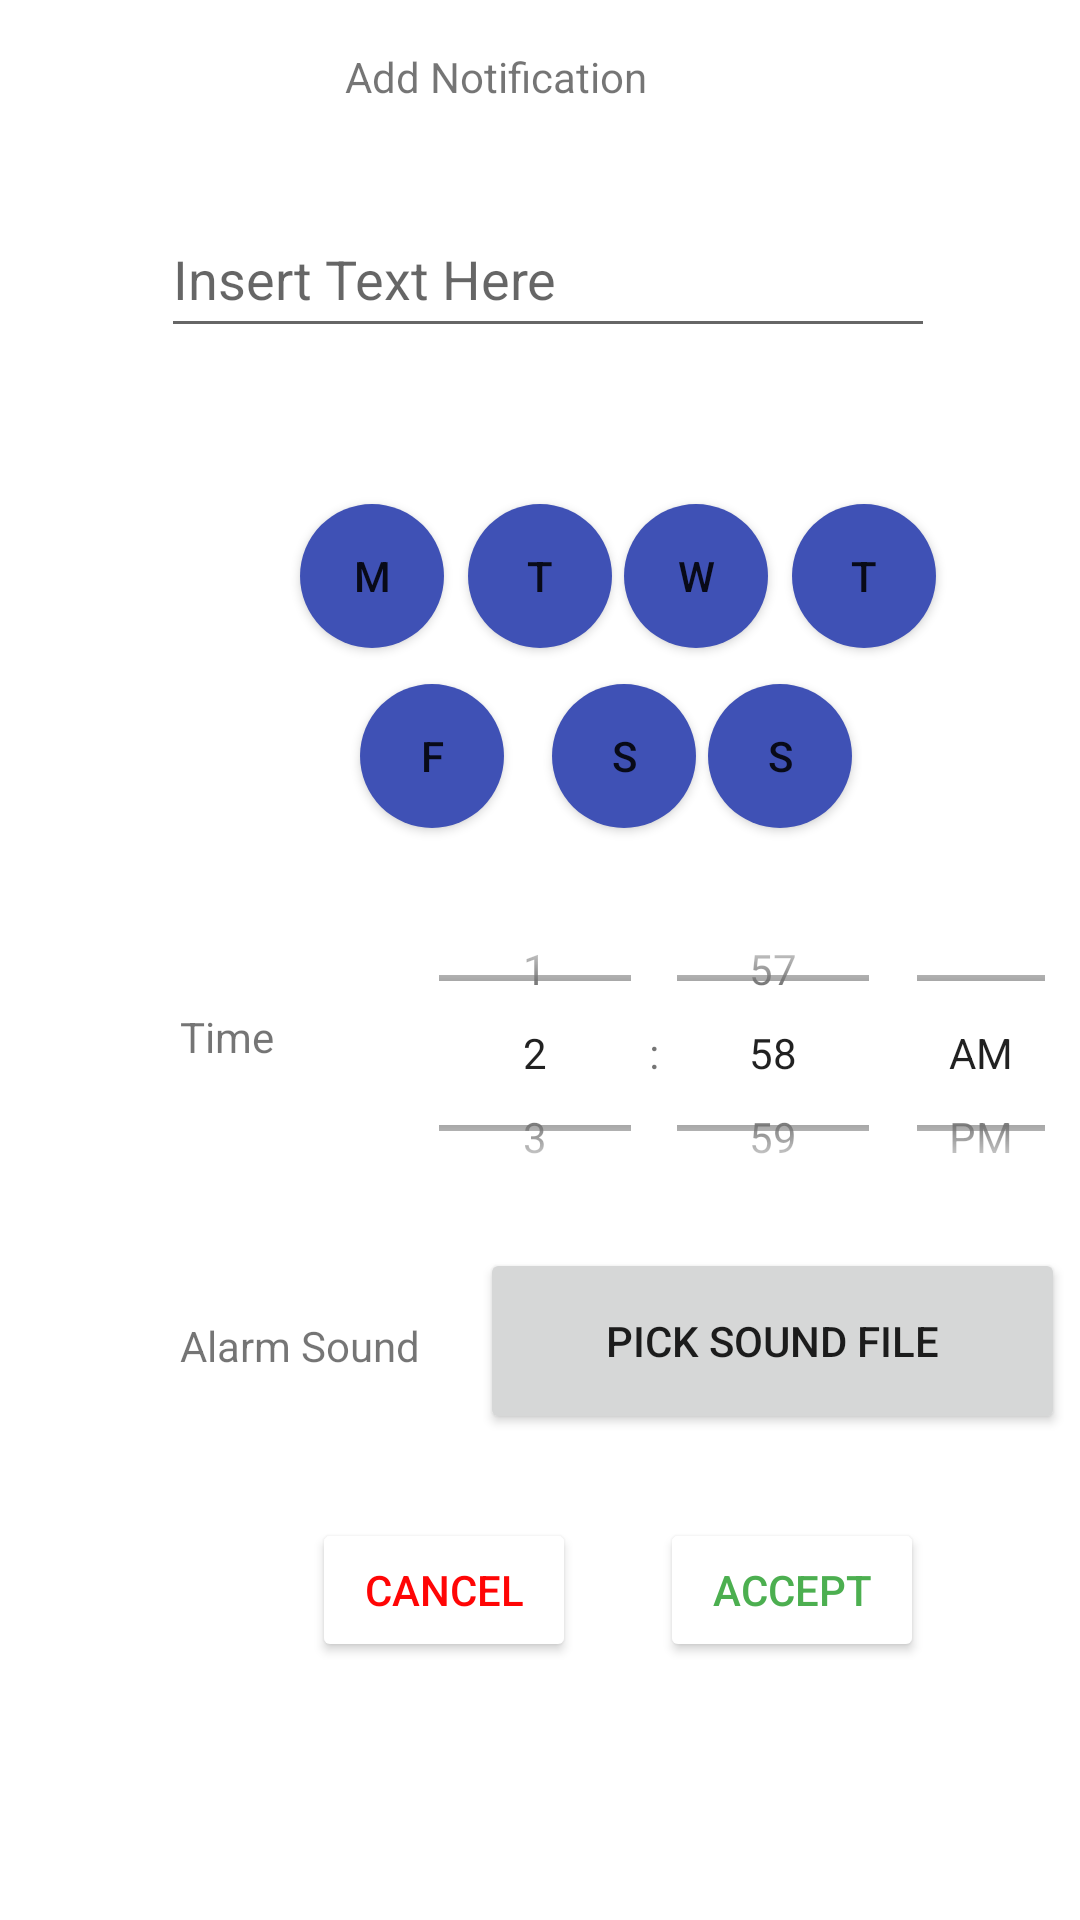

Write the Android layout XML for this screen, with the resource values it uses.
<!-- AndroidManifest.xml: application theme Theme.Reminderapp -->
<!-- res/layout/activity_schedulenotif.xml -->
<?xml version="1.0" encoding="utf-8"?>
<androidx.constraintlayout.widget.ConstraintLayout xmlns:android="http://schemas.android.com/apk/res/android"
    xmlns:app="http://schemas.android.com/apk/res-auto"
    xmlns:tools="http://schemas.android.com/tools"
    android:layout_width="match_parent"
    android:layout_height="match_parent"
    tools:context=".schedulenotif">

    <Button
        android:id="@+id/wednesday"
        android:layout_width="48dp"
        android:layout_height="48dp"
        android:layout_marginStart="4dp"
        android:layout_marginTop="52dp"
        android:background="@drawable/roundedbutton"
        android:backgroundTint="#3F51B5"
        android:onClick="wedClick"
        android:text="w"
        app:layout_constraintStart_toEndOf="@+id/tuesday"
        app:layout_constraintTop_toBottomOf="@+id/schedulename" />

    <Button
        android:id="@+id/thursday"
        android:layout_width="48dp"
        android:layout_height="48dp"
        android:layout_marginStart="8dp"
        android:layout_marginTop="52dp"
        android:background="@drawable/roundedbutton"
        android:backgroundTint="#3F51B5"
        android:onClick="thurClick"
        android:text="T"
        app:layout_constraintStart_toEndOf="@+id/wednesday"
        app:layout_constraintTop_toBottomOf="@+id/schedulename" />

    <Button
        android:id="@+id/monday"
        android:layout_width="48dp"
        android:layout_height="48dp"
        android:layout_marginStart="100dp"
        android:layout_marginTop="52dp"
        android:background="@drawable/roundedbutton"
        android:backgroundTint="#3F51B5"
        android:onClick="monClick"
        android:text="M"
        app:layout_constraintStart_toStartOf="parent"
        app:layout_constraintTop_toBottomOf="@+id/schedulename" />

    <Button
        android:id="@+id/saturday"
        android:layout_width="48dp"
        android:layout_height="48dp"
        android:layout_marginStart="16dp"
        android:layout_marginTop="12dp"
        android:background="@drawable/roundedbutton"
        android:backgroundTint="#3F51B5"
        android:onClick="satClick"
        android:text="S"
        app:layout_constraintStart_toEndOf="@+id/friday"
        app:layout_constraintTop_toBottomOf="@+id/wednesday" />

    <Button
        android:id="@+id/friday"
        android:layout_width="48dp"
        android:layout_height="48dp"
        android:layout_marginStart="120dp"
        android:layout_marginTop="12dp"
        android:background="@drawable/roundedbutton"
        android:backgroundTint="#3F51B5"
        android:onClick="friClick"
        android:text="F"
        app:layout_constraintStart_toStartOf="parent"
        app:layout_constraintTop_toBottomOf="@+id/tuesday" />

    <Button
        android:id="@+id/sunday"
        android:layout_width="48dp"
        android:layout_height="48dp"
        android:layout_marginStart="4dp"
        android:layout_marginTop="12dp"
        android:background="@drawable/roundedbutton"
        android:backgroundTint="#3F51B5"
        android:onClick="sunClick"
        android:text="S"
        app:layout_constraintStart_toEndOf="@+id/saturday"
        app:layout_constraintTop_toBottomOf="@+id/thursday" />

    <Button
        android:id="@+id/tuesday"
        android:layout_width="48dp"
        android:layout_height="48dp"
        android:layout_marginStart="8dp"
        android:layout_marginTop="52dp"
        android:background="@drawable/roundedbutton"
        android:backgroundTint="#3F51B5"
        android:onClick="tuesClick"
        android:text="T"
        app:layout_constraintStart_toEndOf="@+id/monday"
        app:layout_constraintTop_toBottomOf="@+id/schedulename" />

    <TextView
        android:id="@+id/textView"
        android:layout_width="wrap_content"
        android:layout_height="wrap_content"
        android:layout_marginStart="120dp"
        android:layout_marginTop="16dp"
        android:layout_marginEnd="146dp"
        android:text="Add Notification"
        app:layout_constraintEnd_toEndOf="parent"
        app:layout_constraintHorizontal_bias="0.795"
        app:layout_constraintStart_toStartOf="parent"
        app:layout_constraintTop_toTopOf="parent" />

    <EditText
        android:id="@+id/schedulename"
        android:layout_width="258dp"
        android:layout_height="49dp"
        android:layout_marginStart="16dp"
        android:layout_marginTop="32dp"
        android:layout_marginEnd="13dp"
        android:ems="10"
        android:hint="Insert Text Here"
        android:inputType="textPersonName"
        app:layout_constraintEnd_toEndOf="parent"
        app:layout_constraintHorizontal_bias="0.516"
        app:layout_constraintStart_toStartOf="parent"
        app:layout_constraintTop_toBottomOf="@+id/textView" />

    <Button
        android:id="@+id/accept"
        android:layout_width="wrap_content"
        android:layout_height="wrap_content"
        android:layout_marginStart="28dp"
        android:layout_marginTop="28dp"
        android:backgroundTint="#FFFFFF"
        android:onClick="addSchedule"
        android:text="Accept"
        android:textColor="#4CAF50"
        app:layout_constraintStart_toEndOf="@+id/cancel"
        app:layout_constraintTop_toBottomOf="@+id/picksound" />

    <Button
        android:id="@+id/cancel"
        android:layout_width="wrap_content"
        android:layout_height="wrap_content"
        android:layout_marginStart="104dp"
        android:layout_marginTop="48dp"
        android:backgroundTint="#FFFFFF"
        android:onClick="cancelSchedule"
        android:text="Cancel"
        android:textColor="#FF0505"
        app:layout_constraintStart_toStartOf="parent"
        app:layout_constraintTop_toBottomOf="@+id/textView6" />

    <Button
        android:id="@+id/picksound"
        android:layout_width="195dp"
        android:layout_height="62dp"
        android:layout_marginStart="20dp"
        android:layout_marginTop="7dp"
        android:onClick="musicPicker"
        android:text="pick sound file"
        app:layout_constraintStart_toEndOf="@+id/textView6"
        app:layout_constraintTop_toBottomOf="@+id/timePicker" />

    <TextView
        android:id="@+id/textView6"
        android:layout_width="wrap_content"
        android:layout_height="wrap_content"
        android:layout_marginStart="60dp"
        android:layout_marginTop="84dp"
        android:text="Alarm Sound"
        app:layout_constraintStart_toStartOf="parent"
        app:layout_constraintTop_toBottomOf="@+id/textView5" />

    <TimePicker
        android:id="@+id/timePicker"
        android:layout_width="234dp"
        android:layout_height="116dp"
        android:layout_centerHorizontal="true"
        android:layout_marginStart="39dp"
        android:layout_marginTop="17dp"
        android:timePickerMode="spinner"
        app:layout_constraintStart_toEndOf="@+id/textView5"
        app:layout_constraintTop_toBottomOf="@+id/saturday" />

    <TextView
        android:id="@+id/textView5"
        android:layout_width="wrap_content"
        android:layout_height="wrap_content"
        android:layout_marginStart="60dp"
        android:layout_marginTop="120dp"
        android:text="Time"
        app:layout_constraintStart_toStartOf="parent"
        app:layout_constraintTop_toBottomOf="@+id/tuesday" />

</androidx.constraintlayout.widget.ConstraintLayout>
<!-- resources referenced by this layout -->
<resources>
  <!-- drawable roundedbutton (drawable) -->
  <?xml version="1.0" encoding="utf-8"?>
  <shape xmlns:android="http://schemas.android.com/apk/res/android"
      android:shape="rectangle">
      <solid android:color="#0000FF" />
      <corners android:bottomRightRadius="60dp"
          android:bottomLeftRadius="60dp"
          android:topRightRadius="60dp"
          android:topLeftRadius="60dp"/>
  </shape>
  <style name="Theme.Reminderapp" parent="Theme.MaterialComponents.DayNight.DarkActionBar">
          
          <item name="colorPrimary">@color/purple_500</item>
          <item name="colorPrimaryVariant">@color/purple_700</item>
          <item name="colorOnPrimary">@color/white</item>
          
          <item name="colorSecondary">@color/teal_200</item>
          <item name="colorSecondaryVariant">@color/teal_700</item>
          <item name="colorOnSecondary">@color/black</item>
          
          <item name="android:statusBarColor" tools:targetApi="l">?attr/colorPrimaryVariant</item>
          
      </style>
  <!-- not gathered from this repository: default colours our renderer supplied (Android Studio template values) -->
  <color name="purple_500">#FF6200EE</color>
  <color name="purple_700">#FF3700B3</color>
  <color name="teal_200">#FF03DAC5</color>
  <color name="teal_700">#FF018786</color>
  <color name="black">#FF000000</color>
  <color name="white">#FFFFFFFF</color>
</resources>
